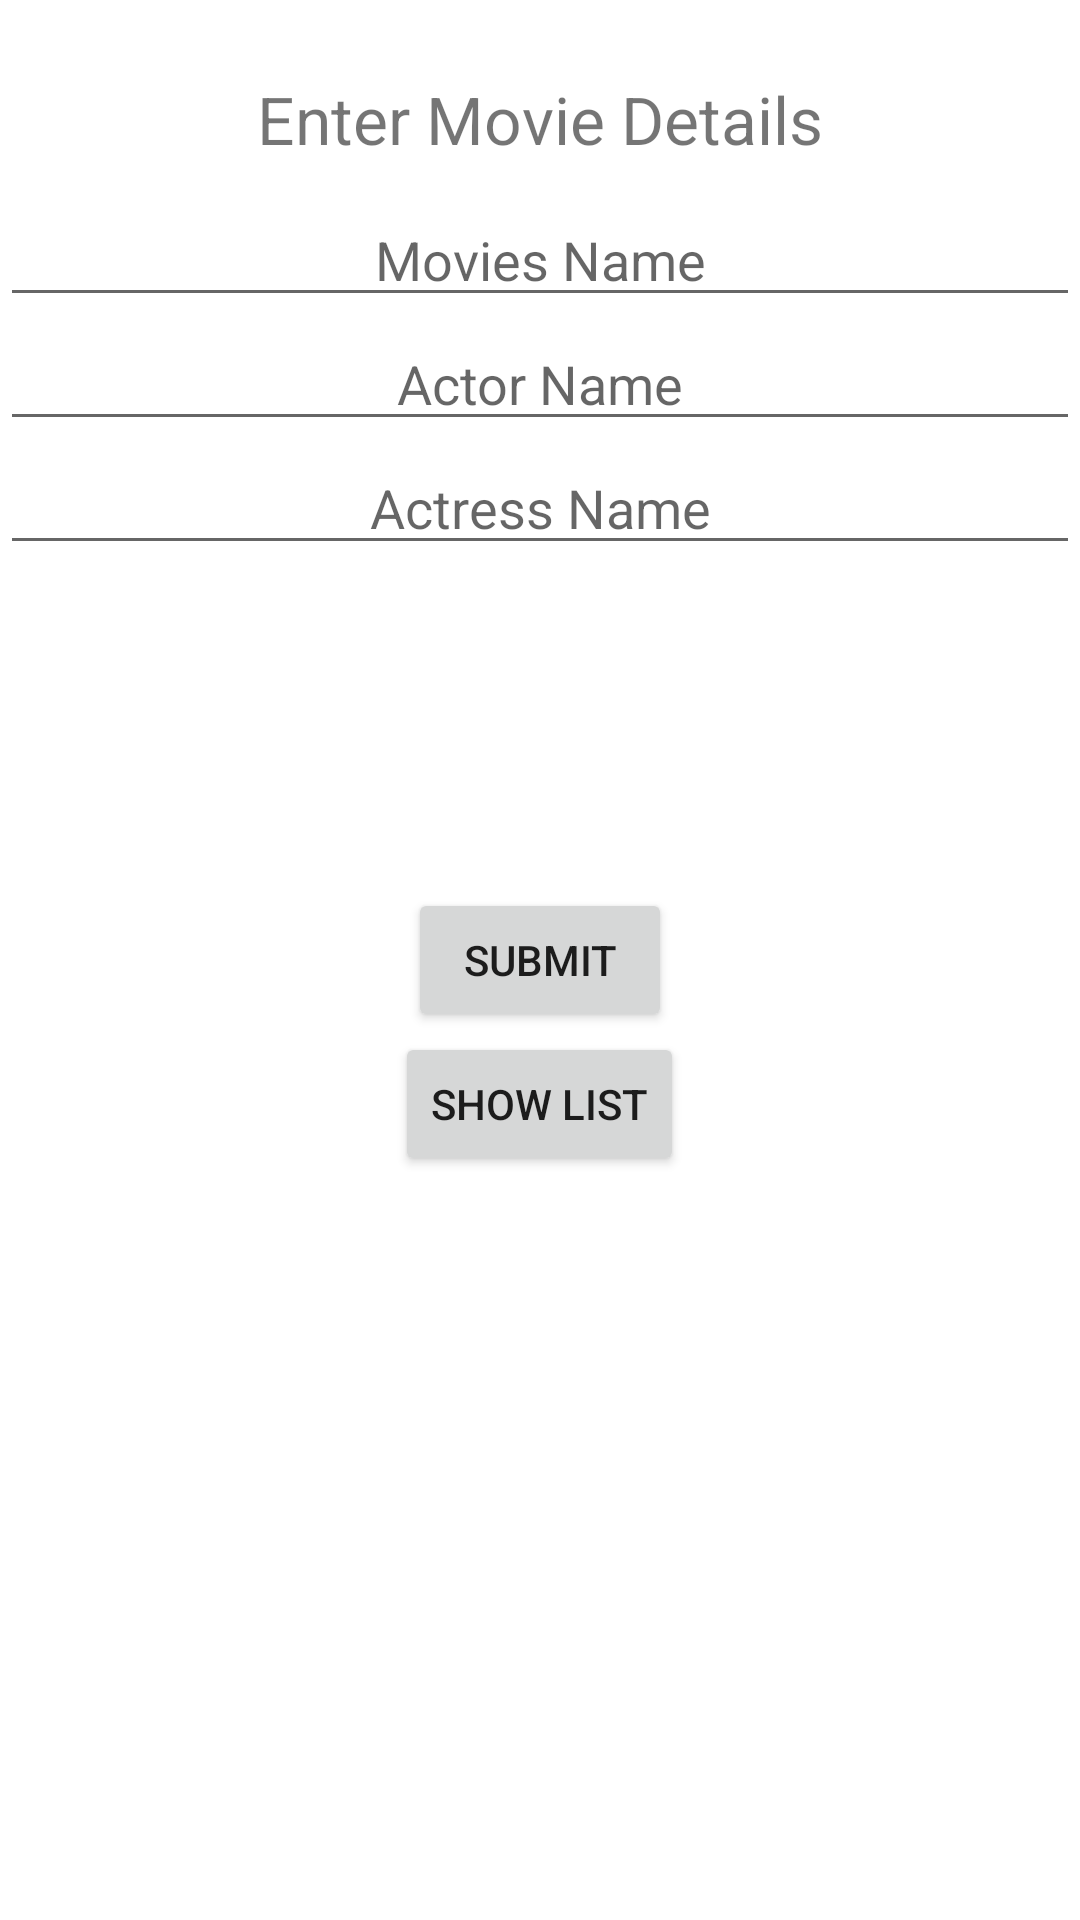

Android layout source for this screen:
<!-- AndroidManifest.xml: application theme Theme.EnfoEnum -->
<!-- res/layout/activity_main.xml -->
<?xml version="1.0" encoding="utf-8"?>
<RelativeLayout xmlns:android="http://schemas.android.com/apk/res/android"
    xmlns:app="http://schemas.android.com/apk/res-auto"
    xmlns:tools="http://schemas.android.com/tools"
    android:layout_width="match_parent"
    android:layout_height="match_parent"
    tools:context=".MainActivity">

    <RelativeLayout
        android:id="@+id/rl"
        android:layout_width="match_parent"
        android:layout_height="wrap_content"
        android:layout_marginTop="25dp"
        >

        <TextView
            android:id="@+id/tv"
            android:layout_width="wrap_content"
            android:layout_height="wrap_content"
            android:text="Enter Movie Details"
            android:layout_centerHorizontal="true"
            android:textSize="22dp"/>

        <EditText
            android:id="@+id/etMovies"
            android:layout_width="match_parent"
            android:layout_height="wrap_content"
            android:gravity="center_horizontal"
            android:layout_below="@+id/tv"
            android:layout_marginTop="10dp"
            android:hint="Movies Name"/>

        <EditText
            android:id="@+id/etActorName"
            android:layout_width="match_parent"
            android:layout_height="wrap_content"
            android:gravity="center_horizontal"
            android:layout_below="@id/etMovies"
            android:hint="Actor Name"/>


        <EditText
            android:id="@+id/etActressName"
            android:layout_width="match_parent"
            android:layout_height="wrap_content"
            android:layout_below="@id/etActorName"
            android:gravity="center_horizontal"
            android:hint="Actress Name"/>


    </RelativeLayout>

    <Button
        android:id="@+id/btnSubmit"
        android:layout_width="wrap_content"
        android:layout_height="wrap_content"
        android:text="Submit"
        android:layout_centerInParent="true"/>


    <Button
        android:id="@+id/btnlist"
        android:layout_width="wrap_content"
        android:layout_height="wrap_content"
        android:text="Show List"
        android:onClick="btnShowlist"
        android:layout_below="@id/btnSubmit"
        android:layout_centerInParent="true"/>

</RelativeLayout>
<!-- resources referenced by this layout -->
<resources>
  <style name="Theme.EnfoEnum" parent="Theme.MaterialComponents.DayNight.DarkActionBar">
          
          <item name="colorPrimary">@color/purple_500</item>
          <item name="colorPrimaryVariant">@color/purple_700</item>
          <item name="colorOnPrimary">@color/white</item>
          
          <item name="colorSecondary">@color/teal_200</item>
          <item name="colorSecondaryVariant">@color/teal_700</item>
          <item name="colorOnSecondary">@color/black</item>
          
          <item name="android:statusBarColor" tools:targetApi="l">?attr/colorPrimaryVariant</item>
          
      </style>
  <!-- not gathered from this repository: default colours our renderer supplied (Android Studio template values) -->
  <color name="purple_500">#FF6200EE</color>
  <color name="purple_700">#FF3700B3</color>
  <color name="teal_200">#FF03DAC5</color>
  <color name="teal_700">#FF018786</color>
  <color name="black">#FF000000</color>
  <color name="white">#FFFFFFFF</color>
</resources>
